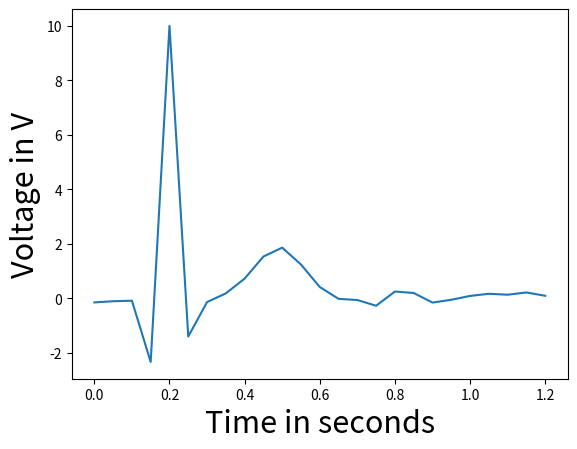

Generate this figure with matplotlib:
import matplotlib.pyplot as plt
import numpy as np

y = [-0.151, -0.107, -0.088, -2.334, 9.995, -1.401, -0.137, 0.181, 0.723, 1.533, 1.86, 1.24, 0.415, -0.02, -0.063, -0.273, 0.249, 0.195, -0.156, -0.054, 0.088, 0.166, 0.132, 0.215, 0.093]

x = np.linspace(0, 1.2, 25)

plt.plot(x, y)
plt.xlabel("Time in seconds",fontsize=22)
plt.ylabel("Voltage in V",fontsize=22)
plt.show()